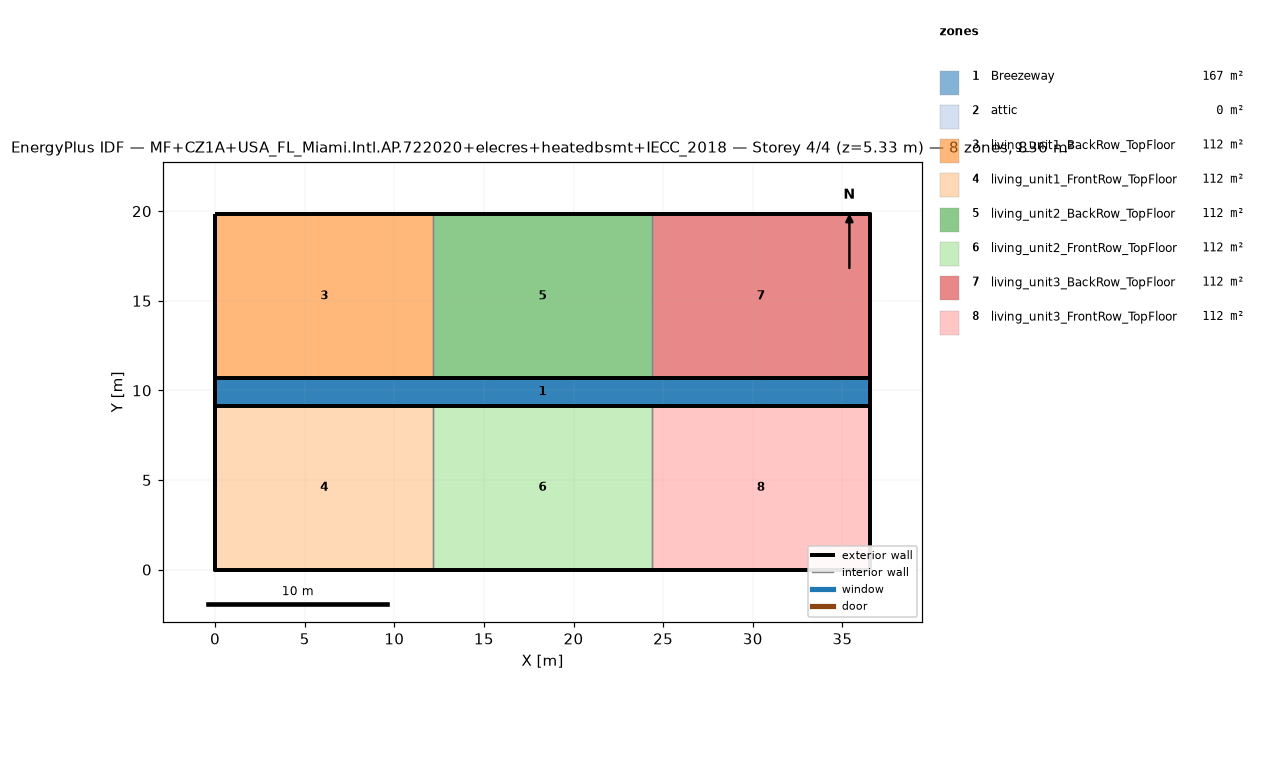
=== STOREY PLAN SPEC (per zone: floor XY polygon, exterior-wall plan segments, windows/doors) ===
zone 1: Breezeway  (167.0 m²)
  floor: (36.54, 9.16) (0.00, 9.16) (0.00, 10.68) (36.54, 10.68)
  floor: (36.54, 9.16) (0.00, 9.16) (0.00, 10.68) (36.54, 10.68)
  floor: (36.54, 9.16) (0.00, 9.16) (0.00, 10.68) (36.54, 10.68)
zone 2: attic  (0.0 m²)
  exterior wall: (36.54, 0.00) – (36.54, 19.84) – (36.54, 9.92)  [29.8 m]
  exterior wall: (0.00, 19.84) – (0.00, 0.00) – (0.00, 9.92)  [29.8 m]
zone 3: living_unit1_BackRow_TopFloor  (111.5 m²)
  floor: (12.18, 10.68) (0.00, 10.68) (0.00, 19.84) (12.18, 19.84)
  exterior wall: (12.18, 19.84) – (0.00, 19.84)  [12.2 m]
  exterior wall: (0.00, 19.84) – (0.00, 10.68)  [9.2 m]
  exterior wall: (0.00, 10.68) – (12.18, 10.68)  [12.2 m]
  interior walls: 1
zone 4: living_unit1_FrontRow_TopFloor  (111.5 m²)
  floor: (12.18, 0.00) (0.00, 0.00) (0.00, 9.16) (12.18, 9.16)
  exterior wall: (0.00, 0.00) – (12.18, 0.00)  [12.2 m]
  exterior wall: (0.00, 9.16) – (0.00, 0.00)  [9.2 m]
  exterior wall: (12.18, 9.16) – (0.00, 9.16)  [12.2 m]
  interior walls: 1
zone 5: living_unit2_BackRow_TopFloor  (111.5 m²)
  floor: (24.36, 10.68) (12.18, 10.68) (12.18, 19.84) (24.36, 19.84)
  exterior wall: (12.18, 10.68) – (24.36, 10.68)  [12.2 m]
  exterior wall: (24.36, 19.84) – (12.18, 19.84)  [12.2 m]
  interior walls: 2
zone 6: living_unit2_FrontRow_TopFloor  (111.5 m²)
  floor: (24.36, 0.00) (12.18, 0.00) (12.18, 9.16) (24.36, 9.16)
  exterior wall: (12.18, 0.00) – (24.36, 0.00)  [12.2 m]
  exterior wall: (24.36, 9.16) – (12.18, 9.16)  [12.2 m]
  interior walls: 2
zone 7: living_unit3_BackRow_TopFloor  (111.5 m²)
  floor: (36.54, 10.68) (24.36, 10.68) (24.36, 19.84) (36.54, 19.84)
  exterior wall: (36.54, 10.68) – (36.54, 19.84)  [9.2 m]
  exterior wall: (36.54, 19.84) – (24.36, 19.84)  [12.2 m]
  exterior wall: (24.36, 10.68) – (36.54, 10.68)  [12.2 m]
  interior walls: 1
zone 8: living_unit3_FrontRow_TopFloor  (111.5 m²)
  floor: (36.54, 0.00) (24.36, 0.00) (24.36, 9.16) (36.54, 9.16)
  exterior wall: (24.36, 0.00) – (36.54, 0.00)  [12.2 m]
  exterior wall: (36.54, 0.00) – (36.54, 9.16)  [9.2 m]
  exterior wall: (36.54, 9.16) – (24.36, 9.16)  [12.2 m]
  interior walls: 1

=== DERIVED (storey summary) ===
Building: MF+CZ1A+USA_FL_Miami.Intl.AP.722020+elecres+heatedbsmt+IECC_2018
Storey: 4 of 4  (floor level z = 5.33 m)
Storey gross floor area: 836.2 m²
Zones on this storey: 8
  - Breezeway: floor 167.0 m²
  - attic: floor 0.0 m²; exterior wall 59.5 m (81.9 m²); WWR 0.0%
  - living_unit1_BackRow_TopFloor: floor 111.5 m²; exterior wall 33.5 m (86.9 m²); WWR 0.0%
  - living_unit1_FrontRow_TopFloor: floor 111.5 m²; exterior wall 33.5 m (86.9 m²); WWR 0.0%
  - living_unit2_BackRow_TopFloor: floor 111.5 m²; exterior wall 24.4 m (63.1 m²); WWR 0.0%
  - living_unit2_FrontRow_TopFloor: floor 111.5 m²; exterior wall 24.4 m (63.1 m²); WWR 0.0%
  - living_unit3_BackRow_TopFloor: floor 111.5 m²; exterior wall 33.5 m (86.9 m²); WWR 0.0%
  - living_unit3_FrontRow_TopFloor: floor 111.5 m²; exterior wall 33.5 m (86.9 m²); WWR 0.0%
Zone adjacency (shared interzone walls):
  - living_unit1_BackRow_TopFloor ↔ living_unit2_BackRow_TopFloor
  - living_unit1_FrontRow_TopFloor ↔ living_unit2_FrontRow_TopFloor
  - living_unit2_BackRow_TopFloor ↔ living_unit3_BackRow_TopFloor
  - living_unit2_FrontRow_TopFloor ↔ living_unit3_FrontRow_TopFloor